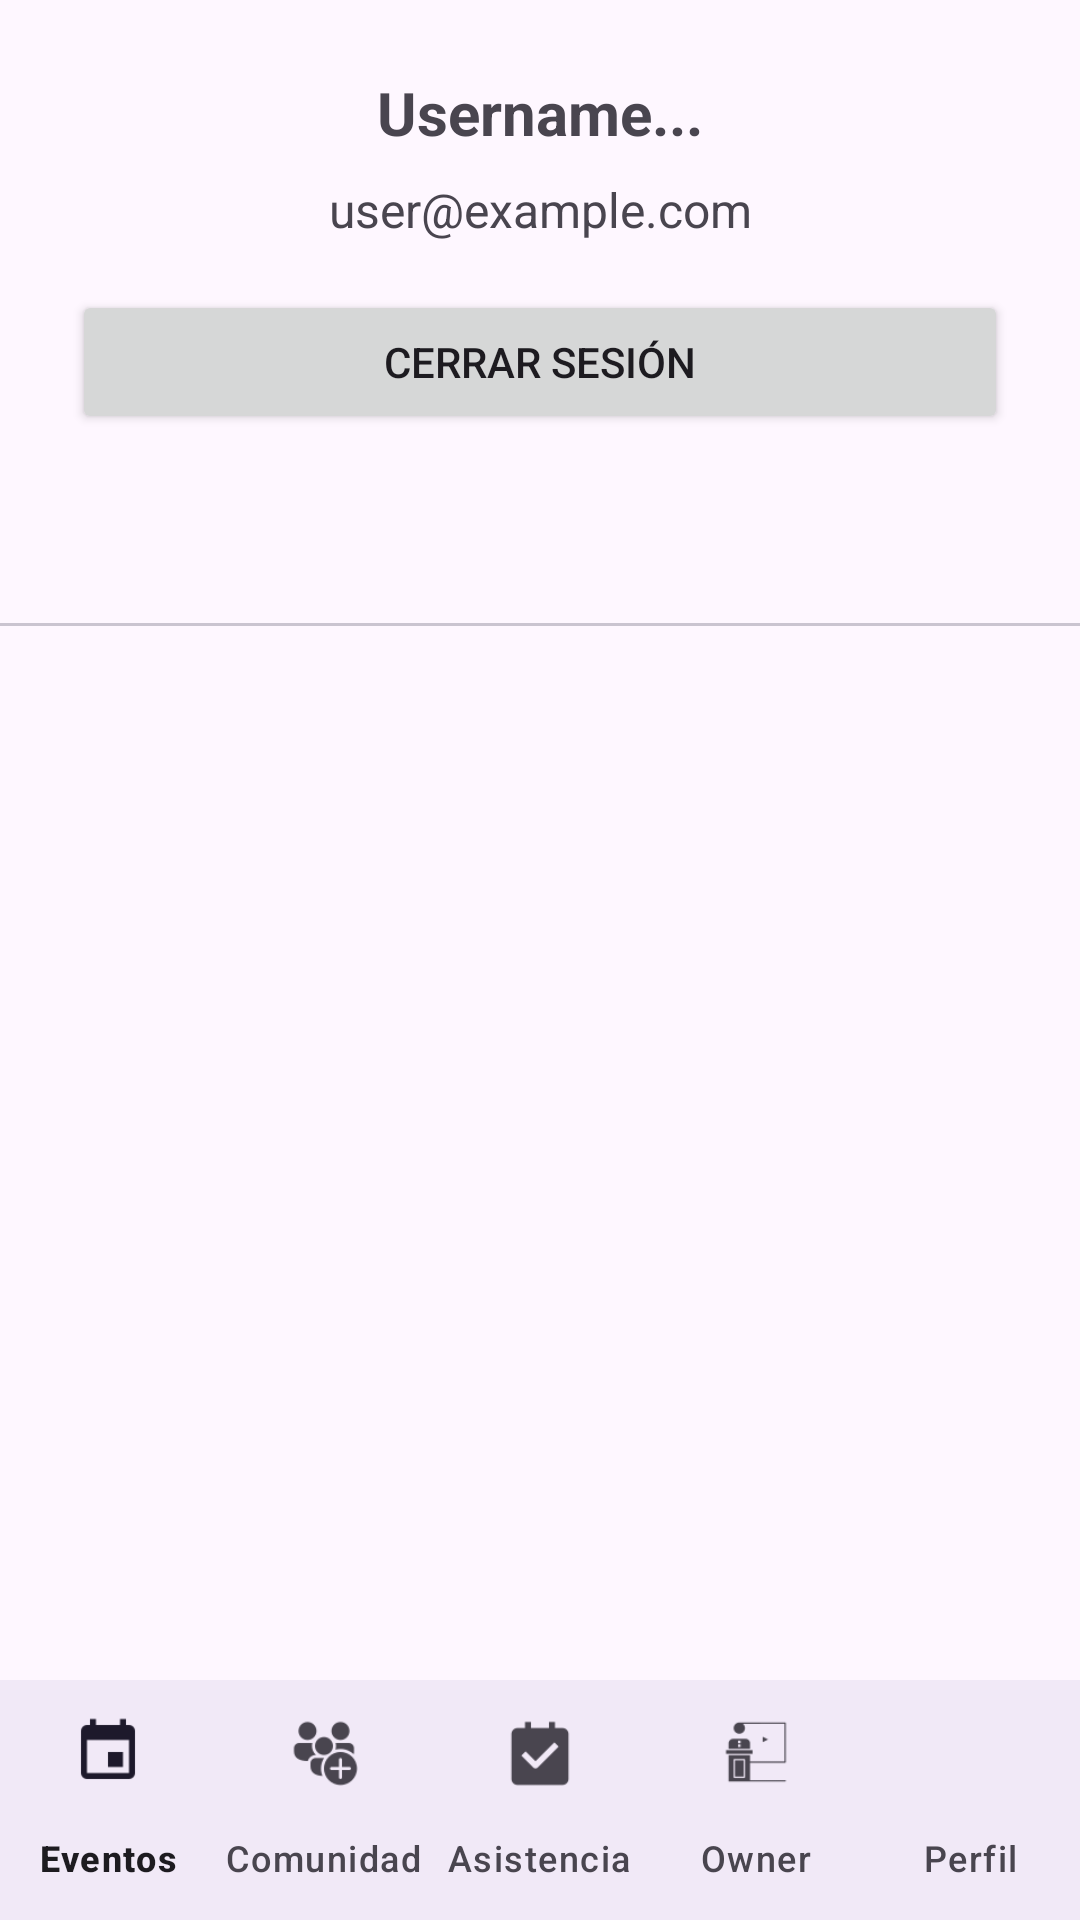

This screen was rendered from an Android layout file. Write that file and the resources it references.
<!-- AndroidManifest.xml: application theme Theme.QuedadasEventos -->
<!-- res/layout/activity_perfil.xml -->
<?xml version="1.0" encoding="utf-8"?>
<androidx.constraintlayout.widget.ConstraintLayout xmlns:android="http://schemas.android.com/apk/res/android"
    xmlns:app="http://schemas.android.com/apk/res-auto"
    android:id="@+id/layoutPerfil"
    android:layout_width="match_parent"
    android:layout_height="match_parent">

    
    <TextView
        android:id="@+id/tvUsername"
        android:layout_width="match_parent"
        android:layout_height="wrap_content"
        android:text="Username..."
        android:textSize="20sp"
        android:textStyle="bold"
        android:layout_marginTop="24dp"
        android:textAlignment="center"
        android:gravity="center"
        app:layout_constraintTop_toTopOf="parent"
        app:layout_constraintStart_toStartOf="parent" />

    
    <TextView
        android:id="@+id/tvEmail"
        android:layout_width="match_parent"
        android:layout_height="wrap_content"
        android:text="user@example.com"
        android:textSize="16sp"
        android:layout_marginTop="8dp"
        android:textAlignment="center"
        android:gravity="center"
        app:layout_constraintTop_toBottomOf="@id/tvUsername"
        app:layout_constraintStart_toStartOf="parent" />

    
    <Button
        android:id="@+id/btnCerrarSesion"
        android:layout_width="0dp"
        android:layout_height="wrap_content"
        android:text="Cerrar sesión"
        android:layout_marginTop="16dp"
        android:layout_marginStart="24dp"
        android:layout_marginEnd="24dp"
        app:layout_constraintTop_toBottomOf="@id/tvEmail"
        app:layout_constraintStart_toStartOf="parent"
        app:layout_constraintEnd_toEndOf="parent" />

    
    <com.google.android.material.tabs.TabLayout
        android:id="@+id/tabLayoutPerfil"
        android:layout_width="0dp"
        android:layout_height="wrap_content"
        android:layout_marginTop="16dp"
        app:layout_constraintTop_toBottomOf="@id/btnCerrarSesion"
        app:layout_constraintStart_toStartOf="parent"
        app:layout_constraintEnd_toEndOf="parent" />

    
    <androidx.viewpager2.widget.ViewPager2
        android:id="@+id/viewPagerPerfil"
        android:layout_width="0dp"
        android:layout_height="0dp"
        android:layout_marginTop="0dp"
        app:layout_constraintTop_toBottomOf="@id/tabLayoutPerfil"
        app:layout_constraintBottom_toTopOf="@id/bottomNavigationPerfil"
        app:layout_constraintStart_toStartOf="parent"
        app:layout_constraintEnd_toEndOf="parent" />

    
    <com.google.android.material.bottomnavigation.BottomNavigationView
        android:id="@+id/bottomNavigationPerfil"
        android:layout_width="0dp"
        android:layout_height="wrap_content"
        android:background="?android:attr/windowBackground"
        app:menu="@menu/bottom_menu"
        app:labelVisibilityMode="labeled"
        app:layout_constraintBottom_toBottomOf="parent"
        app:layout_constraintStart_toStartOf="parent"
        app:layout_constraintEnd_toEndOf="parent" />

</androidx.constraintlayout.widget.ConstraintLayout>
<!-- resources referenced by this layout -->
<resources>
  <style name="Theme.QuedadasEventos" parent="Base.Theme.QuedadasEventos" />
  <style name="Base.Theme.QuedadasEventos" parent="Theme.Material3.DayNight.NoActionBar">
          
          
      </style>
</resources>
